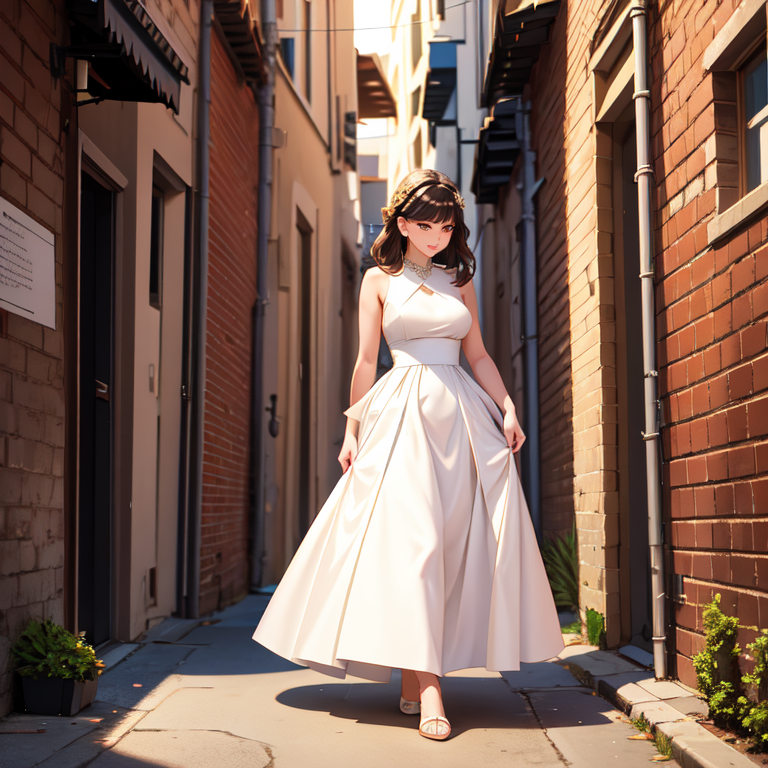
Generation parameters embedded in this image by AUTOMATIC1111 Stable Diffusion web UI or a fork of it (Forge, ...) (PNG 'parameters' text chunk):
masterpiece, woman, dress, alley, 
Negative prompt: (worst quality, low quality:1.4), monochrome, zombie, (interlocked fingers:1.2), disfigured,
Steps: 20, Sampler: DPM++ 2M, Schedule type: Karras, CFG scale: 7, Seed: 3168049050, Size: 768x768, Model hash: f5beb7b5ac, Model: meinaunreal_v5, Version: v1.9.4